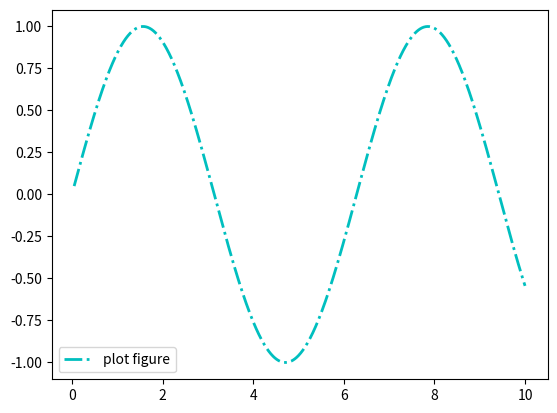

Python code for this plot:
import matplotlib.pyplot as plt
import numpy as np

x = np.linspace(0.05, 10, 1000)
y = np.sin(x)

plt.plot(x, y, ls="-.", lw=2, c="c", label="plot figure")
plt.legend(loc="lower left")
plt.show()
